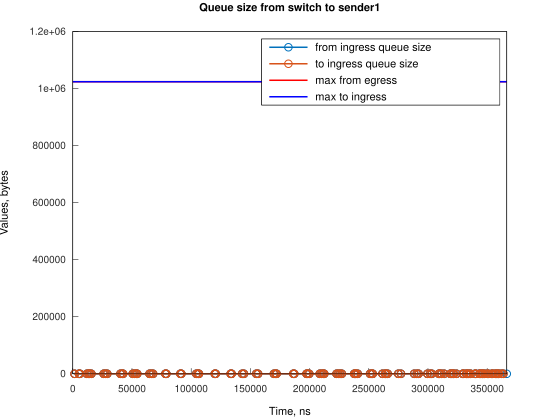

The table this chart was drawn from, first rows:
Time, from_ingress_queue_size, to_ingress_queue_size
1495, 1, nan
1495, 0, 0
5216, 1, 0
5217, 0, 0
5965, 1, 0
5965, 0, 0
11922, 1, 0
11922, 0, 0
13412, 1, 0
13412, 0, 0
14160, 1, 0
14160, 0, 0
15650, 1, 0
15650, 0, 0
26078, 1, 0
26078, 0, 0
27573, 1, 0
27573, 0, 0
29061, 1, 0
29061, 0, 0
40234, 1, 0
40234, 0, 0
41727, 1, 0
41727, 0, 0
42471, 1, 0
42472, 0, 0
50665, 1, 0
50665, 0, 0
52160, 1, 0
52160, 0, 0
53650, 1, 0
53650, 0, 0
54392, 1, 0
54392, 0, 0
64821, 1, 0
64821, 0, 0
66314, 1, 0
66314, 0, 0
67804, 1, 0
67804, 0, 0
78234, 1, 0
78234, 0, 0
78979, 1, 0
78979, 0, 0
90900, 1, 0
90900, 0, 0
91645, 1, 0
91645, 0, 0
104311, 1, 0
104311, 0, 0
105804, 1, 0
105804, 0, 0
106546, 1, 0
106546, 0, 0
119957, 1, 0
119957, 0, 0
120705, 1, 0
120706, 0, 0
133368, 1, 0
133369, 0, 0
... 146 more rows
